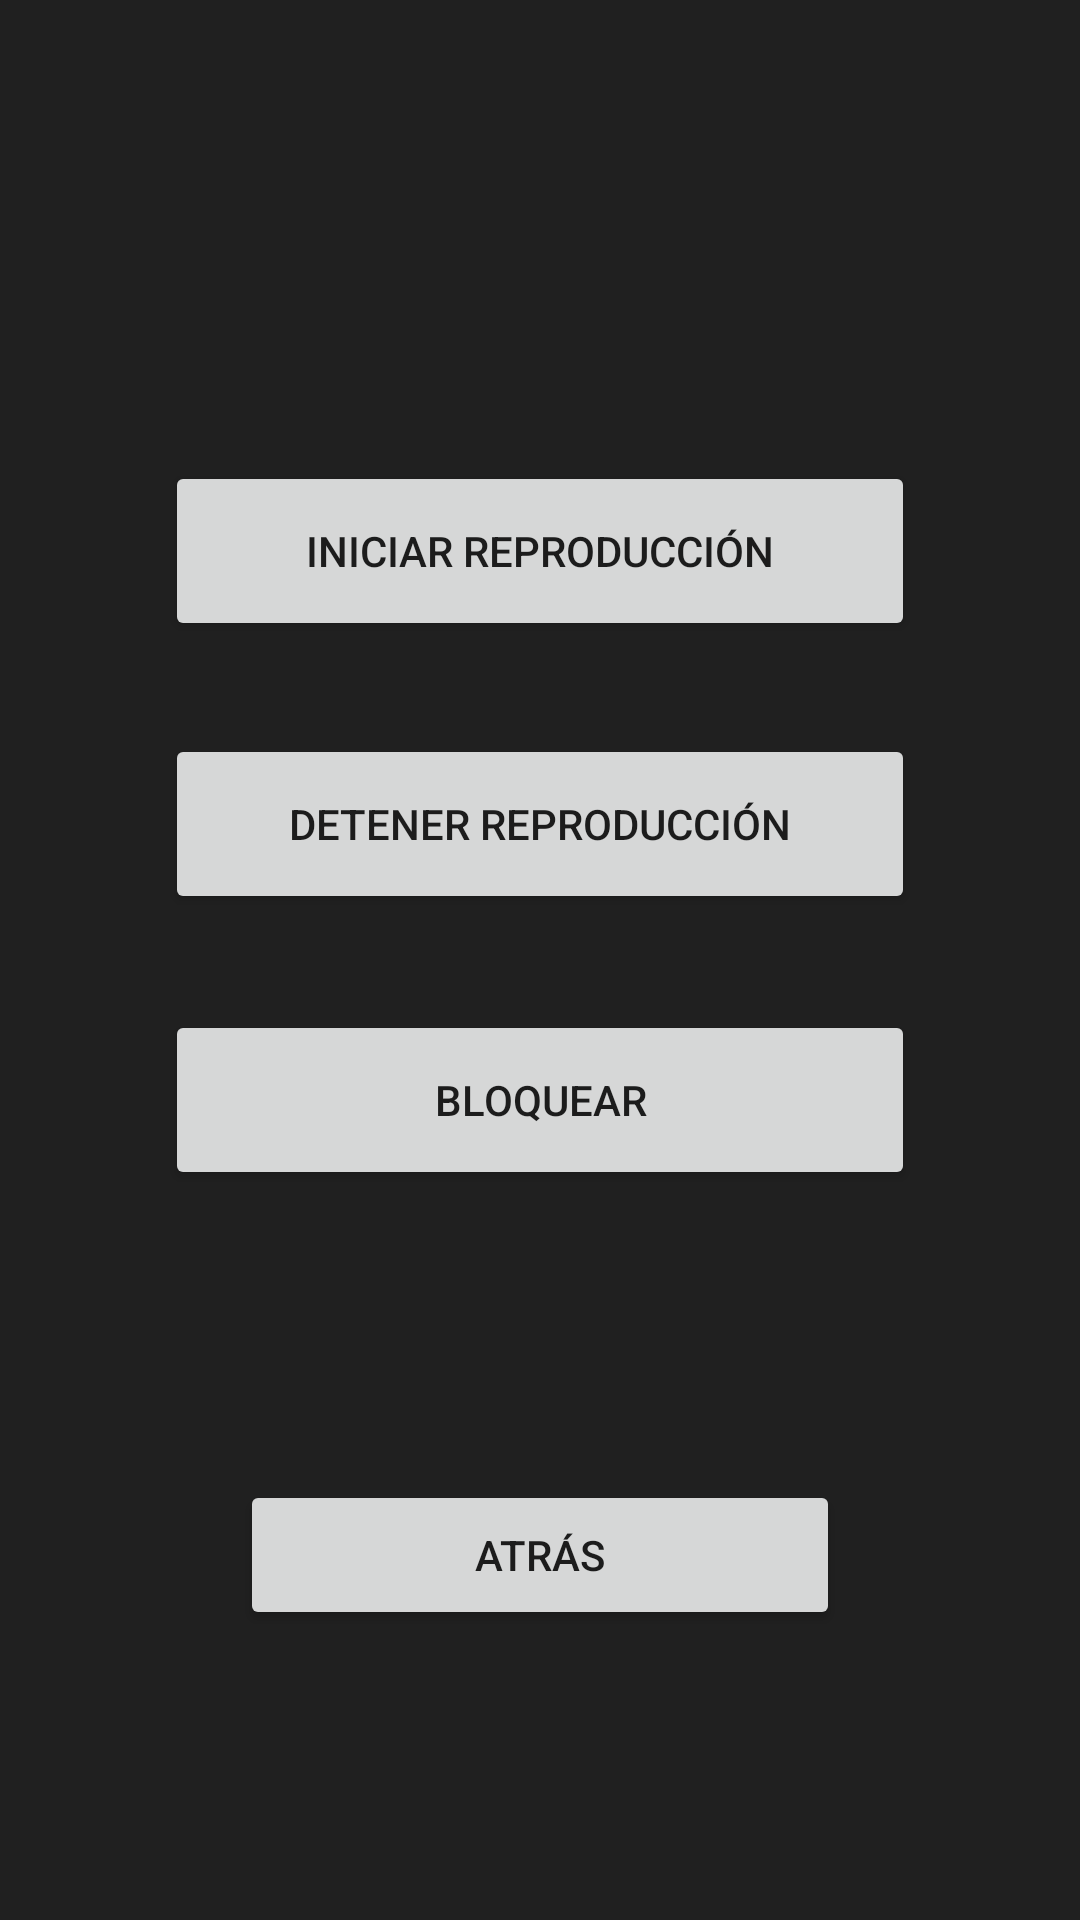

The Android layout XML behind this screen, and the referenced resources:
<!-- AndroidManifest.xml: application theme Theme.PacDesarrollo -->
<!-- res/layout/activity_servicio_creado.xml -->
<?xml version="1.0" encoding="utf-8"?>
<androidx.constraintlayout.widget.ConstraintLayout xmlns:android="http://schemas.android.com/apk/res/android"
    xmlns:app="http://schemas.android.com/apk/res-auto"
    xmlns:tools="http://schemas.android.com/tools"
    android:layout_width="match_parent"
    android:layout_height="match_parent"
    android:background="#DF000000"
    tools:context=".ServicioCreado">

    <Button
        android:id="@+id/btinicio"
        android:layout_width="250dp"
        android:layout_height="60dp"
        android:layout_marginTop="214dp"
        android:layout_marginBottom="31dp"
        android:text="@string/play"
        app:layout_constraintBottom_toTopOf="@+id/btstop"
        app:layout_constraintEnd_toEndOf="parent"
        app:layout_constraintHorizontal_bias="0.5"
        app:layout_constraintStart_toStartOf="parent"
        app:layout_constraintTop_toTopOf="parent" />

    <Button
        android:id="@+id/btstop"
        android:layout_width="250dp"
        android:layout_height="60dp"
        android:layout_marginBottom="32dp"
        android:text="@string/stop"
        app:layout_constraintBottom_toTopOf="@+id/btsleep"
        app:layout_constraintEnd_toEndOf="parent"
        app:layout_constraintStart_toStartOf="parent"
        app:layout_constraintTop_toBottomOf="@+id/btinicio" />

    <Button
        android:id="@+id/btsleep"
        android:layout_width="250dp"
        android:layout_height="60dp"
        android:layout_marginBottom="304dp"
        android:text="@string/sleep"
        app:layout_constraintBottom_toBottomOf="parent"
        app:layout_constraintEnd_toEndOf="parent"
        app:layout_constraintStart_toStartOf="parent"
        app:layout_constraintTop_toBottomOf="@+id/btstop" />

    <Button
        android:id="@+id/btatras"
        android:layout_width="200dp"
        android:layout_height="50dp"
        android:text="@string/atras"
        app:layout_constraintBottom_toBottomOf="parent"
        app:layout_constraintEnd_toEndOf="parent"
        app:layout_constraintStart_toStartOf="parent"
        app:layout_constraintTop_toBottomOf="@+id/btsleep" />
</androidx.constraintlayout.widget.ConstraintLayout>
<!-- resources referenced by this layout -->
<resources>
  <string name="atras">Atrás</string>
  <string name="play">Iniciar reproducción</string>
  <string name="sleep">Bloquear</string>
  <string name="stop">Detener reproducción</string>
  <style name="Theme.PacDesarrollo" parent="Theme.MaterialComponents.DayNight.DarkActionBar">
          
          <item name="colorPrimary">@color/purple_500</item>
          <item name="colorPrimaryVariant">@color/purple_700</item>
          <item name="colorOnPrimary">@color/white</item>
          
          <item name="colorSecondary">@color/teal_200</item>
          <item name="colorSecondaryVariant">@color/teal_700</item>
          <item name="colorOnSecondary">@color/black</item>
          
          <item name="android:statusBarColor" tools:targetApi="l">?attr/colorPrimaryVariant</item>
          
      </style>
  <!-- not gathered from this repository: default colours our renderer supplied (Android Studio template values) -->
  <color name="purple_500">#FF6200EE</color>
  <color name="purple_700">#FF3700B3</color>
  <color name="teal_200">#FF03DAC5</color>
  <color name="teal_700">#FF018786</color>
  <color name="black">#FF000000</color>
  <color name="white">#FFFFFFFF</color>
</resources>
